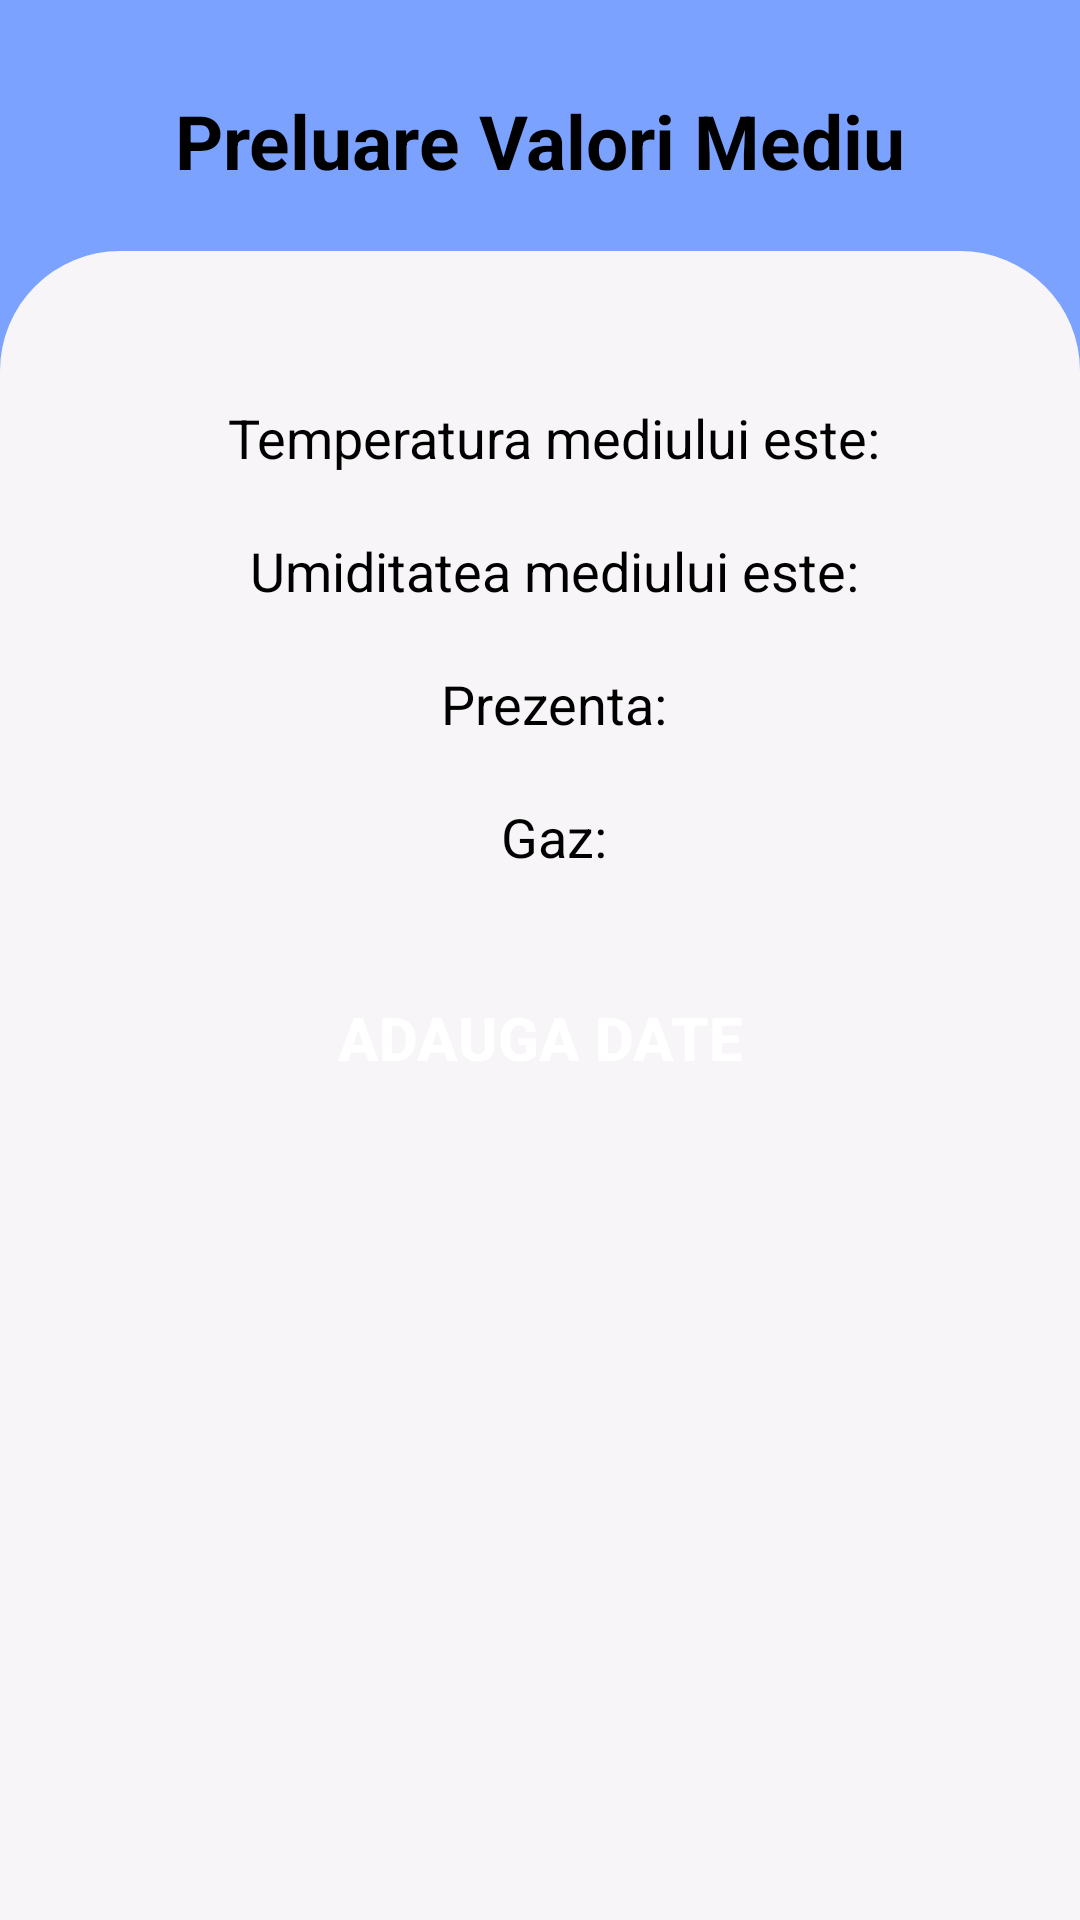

Android layout source for this screen:
<!-- AndroidManifest.xml: application theme Theme.Teleasis -->
<!-- res/layout/activity_preluare_temperatura.xml -->
<?xml version="1.0" encoding="utf-8"?>
<LinearLayout
    xmlns:android="http://schemas.android.com/apk/res/android"
    xmlns:app="http://schemas.android.com/apk/res-auto"
    xmlns:tools="http://schemas.android.com/tools"
    android:layout_width="match_parent"
    android:layout_height="match_parent"
    android:background="#7ba2ff"
    android:orientation="vertical"
    tools:context=".Login">

    <TextView
        android:layout_width="wrap_content"
        android:layout_height="wrap_content"
        android:text="Preluare Valori Mediu"
        android:textSize="25dp"
        android:layout_marginTop="30dp"
        android:layout_marginBottom="20dp"
        android:layout_gravity="center"
        android:textStyle="bold"
        android:textColor="@color/black"
        />

    <LinearLayout
        android:layout_width="match_parent"
        android:layout_height="match_parent"
        android:background="@drawable/background_signin"
        android:orientation="vertical"
        android:padding="20dp">
        <ScrollView
            android:layout_width="match_parent"
            android:layout_height="match_parent"
            app:layout_constraintTop_toTopOf="parent">

            <LinearLayout
                android:layout_width="match_parent"
                android:layout_height="match_parent"
                android:orientation="vertical"
                android:layout_marginTop="10dp">


                <TextView
                    android:id="@+id/textviewTemp"
                    android:layout_width="match_parent"
                    android:layout_height="wrap_content"
                    android:layout_marginStart="5dp"
                    android:layout_marginTop="20dp"
                    android:layout_marginEnd="-5dp"
                    android:gravity="center"
                    android:text="Temperatura mediului este:"
                    android:textColor="#000"
                    android:textSize="18sp" />
                <TextView
                    android:id="@+id/textviewUmiditate"
                    android:layout_width="match_parent"
                    android:layout_height="wrap_content"
                    android:layout_marginStart="5dp"
                    android:layout_marginTop="20dp"
                    android:layout_marginEnd="-5dp"
                    android:gravity="center"
                    android:text="Umiditatea mediului este:"
                    android:textColor="#000"
                    android:textSize="18sp" />
                <TextView
                    android:id="@+id/textviewPrezenta"
                    android:layout_width="match_parent"
                    android:layout_height="wrap_content"
                    android:layout_marginStart="5dp"
                    android:layout_marginTop="20dp"
                    android:layout_marginEnd="-5dp"
                    android:gravity="center"
                    android:text="Prezenta:"
                    android:textColor="#000"
                    android:textSize="18sp" />
                <TextView
                    android:id="@+id/textviewGaz"
                    android:layout_width="match_parent"
                    android:layout_height="wrap_content"
                    android:layout_marginStart="5dp"
                    android:layout_marginTop="20dp"
                    android:layout_marginEnd="-5dp"
                    android:gravity="center"
                    android:text="Gaz:"
                    android:textColor="#000"
                    android:textSize="18sp" />
                <Button
                    android:id="@+id/addTempPacientBtn"
                    android:layout_width="300dp"
                    android:layout_height="70dp"
                    android:background="@drawable/oval_btn"
                    android:shadowColor="#FFFFFF"
                    android:layout_marginTop="20dp"
                    android:layout_gravity="center"
                    android:gravity="center"
                    android:text="Adauga date"
                    app:backgroundTint="#417aff"
                    android:textStyle="bold"
                    android:textColor="@color/white"
                    android:textSize="20dp"
                    />

            </LinearLayout>

        </ScrollView>

    </LinearLayout>



</LinearLayout>
<!-- resources referenced by this layout -->
<resources>
  <!-- drawable background_signin (drawable) -->
  <?xml version="1.0" encoding="utf-8"?>
  <shape xmlns:android="http://schemas.android.com/apk/res/android">
  
      <solid
          android:color="#F7F5F7"/>
      <corners
          android:topLeftRadius="40dp"
          android:topRightRadius="40dp"
          />
  </shape>
  <style name="Theme.Teleasis" parent="Theme.AppCompat.Light.DarkActionBar">
          
          <item name="colorPrimary">@color/purple_500</item>
          <item name="colorPrimaryDark">@color/purple_700</item>
          <item name="colorAccent">@color/teal_200</item>
          
      </style>
  <!-- not gathered from this repository: default colours our renderer supplied (Android Studio template values) -->
  <color name="purple_500">#FF6200EE</color>
  <color name="purple_700">#FF3700B3</color>
  <color name="teal_200">#FF03DAC5</color>
  <color name="black">#FF000000</color>
  <color name="white">#FFFFFFFF</color>
</resources>
